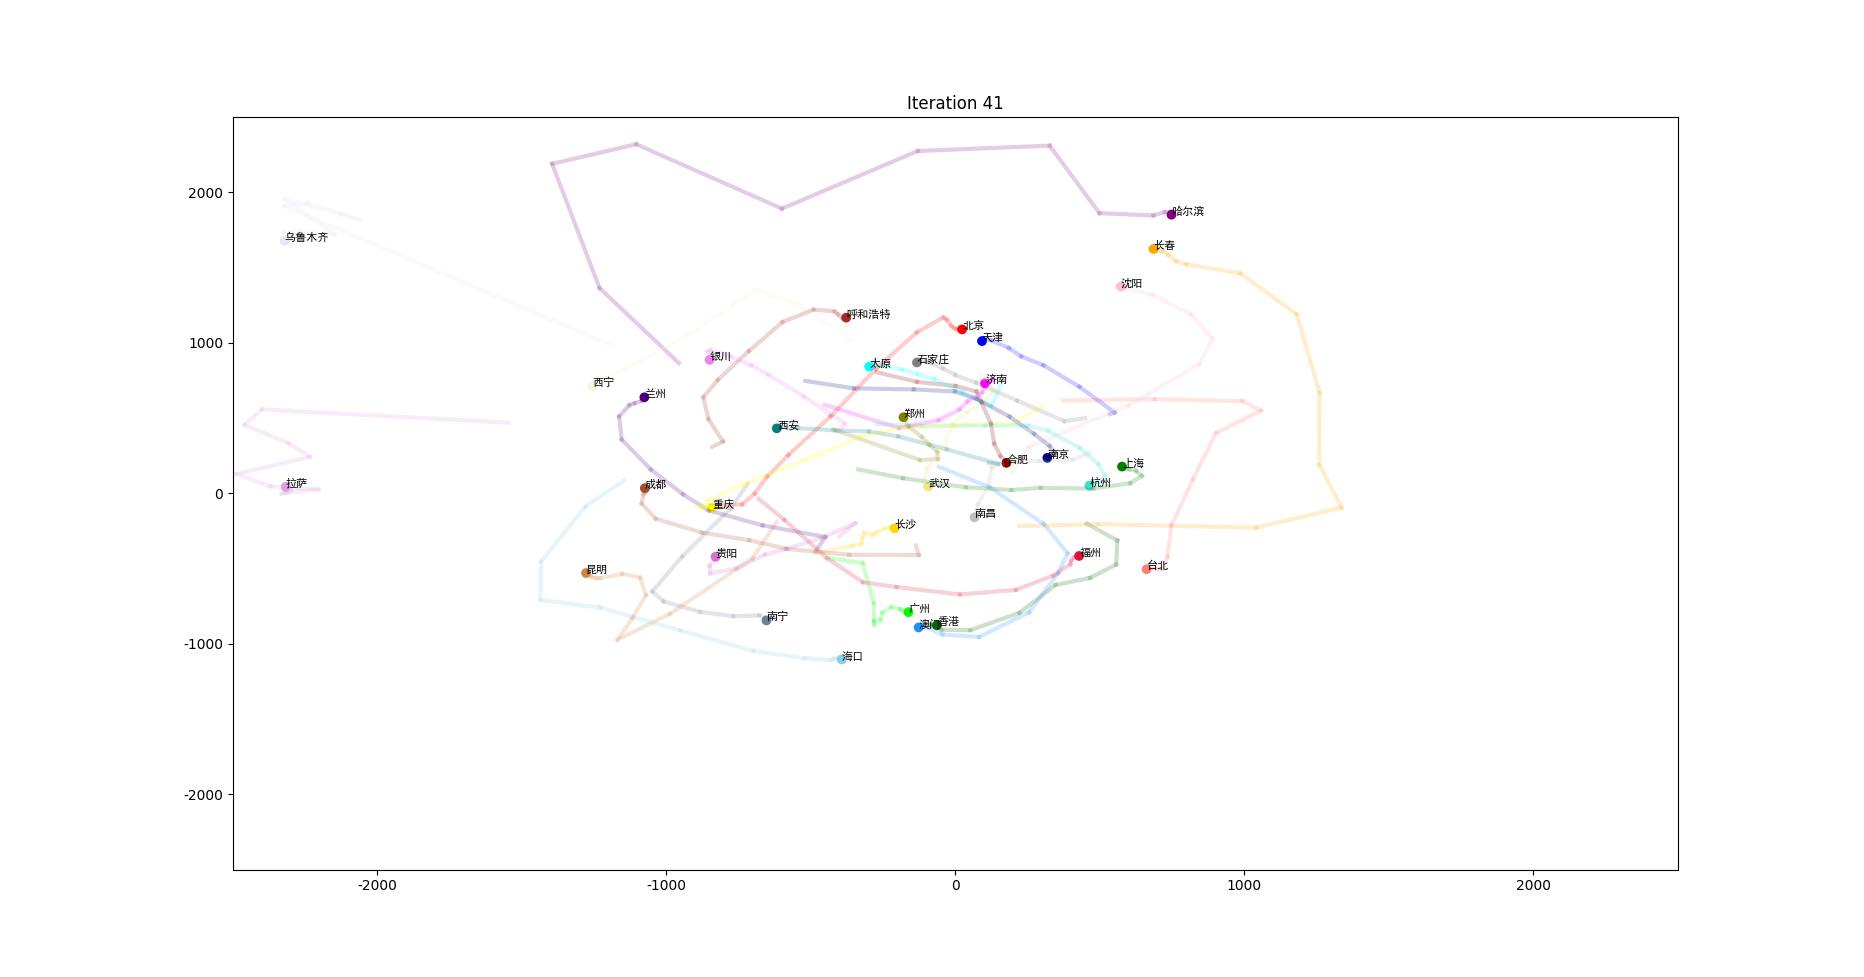

Data behind this chart, as committed beside it:
, 北京, 上海, 天津, 重庆, 哈尔滨, 长春, 沈阳, 呼和浩特, 石家庄, 太原, 济南, 郑州, 西安, 兰州, 银川, 西宁, 乌鲁木齐, 合肥, 南京, 杭州, 长沙, 南昌, 武汉
北京, 0, 1065, 103.6, 1465, 1055, 854.5, 621.2, 408.3, 270.1, 406.2, 366.2, 617.5, 917.4, 1187, 896.5, 1333, 2417, 898.3, 900.2, 1126, 1341, 1248, 1050
上海, 1065, 0, 962.8, 1445, 1675, 1444, 1191, 1374, 991.2, 1099, 728.9, 826.6, 1223, 1718, 1595, 1913, 3269, 402.3, 266.2, 169.1, 886.4, 610.8, 683.7
天津, 103.6, 962.8, 0, 1447, 1069, 855.9, 604.2, 494.6, 266.8, 426.3, 280.3, 574.1, 915.9, 1226, 950.6, 1381, 2504, 811.8, 805.2, 1028, 1279, 1170, 983.3
重庆, 1465, 1445, 1447, 0, 2515, 2301, 2040, 1342, 1195, 1081, 1253, 892.8, 571.7, 767.7, 978.8, 906.3, 2306, 1061, 1207, 1314, 647.3, 911.4, 761.6
哈尔滨, 1055, 1675, 1069, 2515, 0, 235.2, 508.6, 1321, 1323, 1458, 1295, 1637, 1973, 2192, 1870, 2306, 3062, 1743, 1674, 1816, 2293, 2121, 1993
长春, 854.5, 1444, 855.9, 2301, 235.2, 0, 274.8, 1160, 1117, 1261, 1069, 1417, 1769, 2020, 1706, 2146, 2999, 1508, 1432, 1583, 2061, 1886, 1761
沈阳, 621.2, 1191, 604.2, 2040, 508.6, 274.8, 0, 974.5, 870.4, 1024, 798.4, 1151, 1520, 1807, 1506, 1946, 2905, 1235, 1162, 1322, 1786, 1613, 1486
呼和浩特, 408.3, 1374, 494.6, 1342, 1321, 1160, 974.5, 0, 385, 334.6, 647.7, 689.5, 771.8, 873.7, 548.6, 987.3, 2010, 1112, 1161, 1397, 1409, 1399, 1157
石家庄, 270.1, 991.2, 266.8, 1195, 1323, 1117, 870.4, 385, 0, 167.6, 272.7, 366, 651.9, 970, 717.3, 1134, 2335, 734.4, 776.4, 1012, 1104, 1048, 824.8
太原, 406.2, 1099, 426.3, 1081, 1458, 1261, 1024, 334.6, 167.6, 0, 415.6, 355.8, 518.4, 802.9, 553.6, 966.6, 2192, 796, 863.8, 1098, 1077, 1066, 822.6
济南, 366.2, 728.9, 280.3, 1253, 1295, 1069, 798.4, 647.7, 272.7, 415.6, 0, 361, 779.2, 1182, 965.2, 1359, 2605, 532.6, 538.5, 769.2, 1012, 890.3, 712.5
郑州, 617.5, 826.6, 574.1, 892.8, 637.4, 1417, 1151, 689.5, 366, 355.8, 361, 0, 443.6, 905.8, 771, 1097, 2445, 468.4, 567, 789.3, 738.7, 710.3, 469.1
西安, 917.4, 1223, 915.9, 571.7, 1973, 1769, 1520, 771.8, 651.9, 518.4, 779.2, 443.6, 0, 502.8, 510, 698.8, 2114, 827.4, 957.1, 1148, 780.5, 906.1, 652.7
兰州, 1187, 1718, 1226, 767.7, 2192, 2020, 1807, 873.7, 970, 802.9, 1182, 905.8, 502.8, 0, 334, 196.1, 1625, 1327, 1452, 1650, 1229, 1395, 1149
银川, 896.5, 1595, 950.6, 978.8, 1870, 1706, 1506, 548.6, 717.3, 553.6, 965.2, 771, 510, 334, 0, 441, 1674, 1234, 1338, 1559, 1290, 1392, 1133
西宁, 1333, 1913, 1381, 906.3, 2306, 2146, 1946, 987.3, 1134, 966.6, 1359, 1097, 698.8, 196.1, 441, 0, 1439, 1523, 1647, 1846, 1412, 1587, 1343
乌鲁木齐, 2417, 3269, 2504, 2306, 3062, 2999, 2905, 2010, 2335, 2192, 2605, 2445, 2114, 1625, 1674, 1439, 0, 2906, 3012, 3231, 2850, 3018, 2767
合肥, 898.3, 402.3, 811.8, 1061, 743.2, 1508, 1235, 1112, 734.4, 796, 532.6, 468.4, 827.4, 1327, 1234, 1523, 2906, 0, 146.1, 325.6, 580.9, 378, 312.2
南京, 900.2, 266.2, 805.2, 1207, 1674, 1432, 1162, 1161, 776.4, 863.8, 538.5, 567, 957.1, 1452, 1338, 1647, 3012, 146.1, 0, 236.1, 705.6, 468.7, 454
杭州, 1126, 169.1, 1028, 1314, 1816, 1583, 1322, 1397, 1012, 1098, 769.2, 789.3, 1148, 1650, 1559, 1846, 3231, 325.6, 236.1, 0, 730.3, 449, 557.7
长沙, 1341, 886.4, 1279, 647.3, 2293, 2061, 1786, 1409, 1104, 1077, 1012, 738.7, 780.5, 1229, 1290, 1412, 2850, 580.9, 705.6, 730.3, 0, 285.8, 300.5
南昌, 1248, 610.8, 1170, 911.4, 2121, 1886, 1613, 1399, 1048, 1066, 890.3, 710.3, 906.1, 1395, 1392, 1587, 3018, 378, 468.7, 449, 285.8, 0, 260.2
武汉, 1050, 683.7, 983.3, 761.6, 1993, 1761, 1486, 1157, 824.8, 822.6, 712.5, 469.1, 652.7, 1149, 1133, 1343, 2767, 312.2, 454, 557.7, 300.5, 260.2, 0
成都, 1521, 1659, 1521, 266.4, 2576, 2373, 2124, 1326, 1257, 1118, 1367, 1010, 604.8, 601, 877.4, 699.4, 2058, 1263, 1408, 1540, 905.8, 1159, 981.9
贵阳, 1735, 1527, 1703, 328.4, 2769, 2548, 2279, 1651, 1466, 1370, 1481, 1132, 879.9, 1088, 1307, 1211, 2571, 1183, 1322, 1376, 646.9, 932.4, 870.8
福州, 1559, 611, 1466, 1312, 2283, 2051, 1791, 1778, 1404, 1455, 1193, 1107, 350.3, 840.7, 1829, 2032, 3463, 670, 663.2, 468.9, 665.6, 445.5, 698.9
台北, 1717, 687.6, 1620, 1561, 2347, 2120, 1874, 1971, 1589, 1657, 1358, 1319, 1590, 2084, 2059, 2277, 3704, 861, 819.5, 591.9, 915.2, 690.7, 937.5
广州, 1889, 1213, 1819, 976.5, 2791, 2556, 2283, 1971, 1661, 1640, 1544, 1298, 1308, 1699, 1816, 1863, 3282, 1048, 1132, 1045, 562.1, 670.3, 839.2
海口, 2233, 1630, 2173, 1073, 3178, 2944, 2670, 2262, 1988, 1942, 1906, 1623, 1536, 1840, 2020, 1977, 3336, 1439, 1535, 1462, 894.6, 1067, 1193
南宁, 2050, 1603, 2002, 769.9, 3042, 2812, 2538, 2029, 1792, 1723, 1749, 1432, 1276, 1536, 1738, 1663, 3009, 1339, 1457, 1436, 759.9, 998.1, 1054
昆明, 2086, 1950, 2067, 620.9, 3136, 2921, 2658, 1944, 1816, 1699, 1866, 1507, 1183, 1232, 1517, 1298, 2507, 1602, 1743, 1798, 1068, 1353, 1290
拉萨, 2563, 2902, 2597, 1485, 3558, 3394, 3183, 2238, 2336, 2171, 2518, 2190, 1747, 1377, 1689, 1252, 1603, 2503, 2647, 2786, 2128, 2396, 2228
香港, 1969, 1230, 1895, 1108, 2843, 2608, 2336, 2071, 1750, 1738, 1617, 1391, 1426, 1827, 1935, 1992, 3413, 1106, 1176, 1064, 664.6, 730, 925
澳门, 1987, 1276, 1916, 1075, 2876, 2641, 2368, 2077, 1763, 1745, 1639, 1401, 1416, 1805, 1924, 1967, 3382, 1135, 1212, 1109, 667.6, 757.5, 939.3
